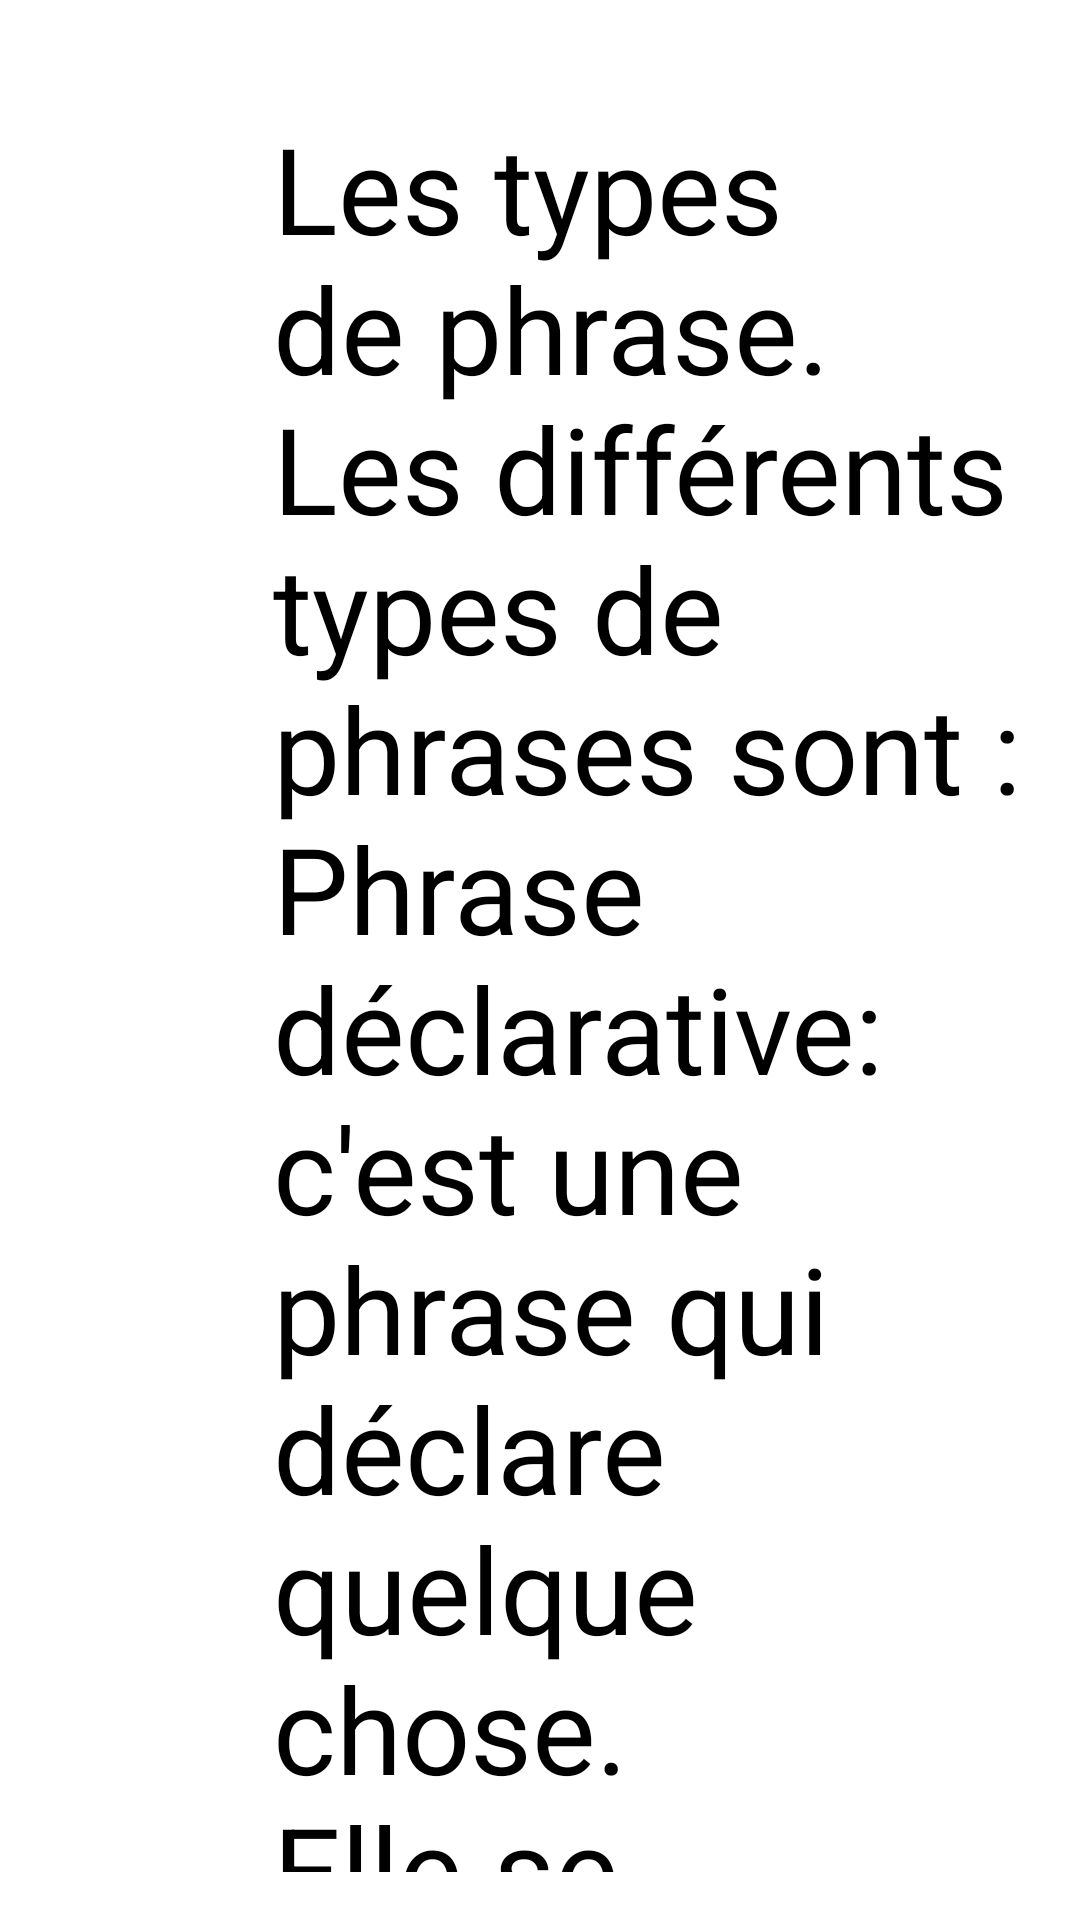

Produce the Android XML layout that renders to this screen, including the resource entries it uses.
<!-- AndroidManifest.xml: application theme Theme.MPDAMT2 -->
<!-- res/layout/activity_main3.xml -->
<RelativeLayout xmlns:android="http://schemas.android.com/apk/res/android"
    xmlns:tools="http://schemas.android.com/tools"
    android:layout_width="match_parent"
    android:layout_height="match_parent"
    android:paddingBottom="16dp"
    android:paddingLeft="16dp"
    android:paddingRight="16dp"
    android:paddingTop="16dp"
    tools:context=".MainActivity" >


    <TextView
        android:layout_width="match_parent"
        android:layout_height="wrap_content"
        android:layout_marginLeft="75dp"
        android:layout_marginTop="20dp"
        android:text="Les types de phrase.
         Les différents types de phrases sont :
         Phrase déclarative:
         c'est une phrase qui déclare quelque chose.
         Elle se termine par un point (.). Exemple :
         Mon cahier est rouge. Phrase interrogative :
         c'est une phrase qui pose une question, demande quelque chose.
      Elle se termine par un point d'interrogation (?)."
        android:textColor="@color/black"
        android:textSize="40dp"


        />
</RelativeLayout>
<!-- resources referenced by this layout -->
<resources>
  <style name="Theme.MPDAMT2" parent="Theme.MaterialComponents.DayNight.DarkActionBar">
          
          <item name="colorPrimary">@color/purple_500</item>
          <item name="colorPrimaryVariant">@color/purple_700</item>
          <item name="colorOnPrimary">@color/white</item>
          
          <item name="colorSecondary">@color/teal_200</item>
          <item name="colorSecondaryVariant">@color/teal_700</item>
          <item name="colorOnSecondary">@color/black</item>
          
          <item name="android:statusBarColor" tools:targetApi="l">?attr/colorPrimaryVariant</item>
          
      </style>
  <!-- not gathered from this repository: default colours our renderer supplied (Android Studio template values) -->
  <color name="purple_500">#FF6200EE</color>
  <color name="purple_700">#FF3700B3</color>
  <color name="teal_200">#FF03DAC5</color>
  <color name="teal_700">#FF018786</color>
  <color name="black">#FF000000</color>
  <color name="white">#FFFFFFFF</color>
</resources>
